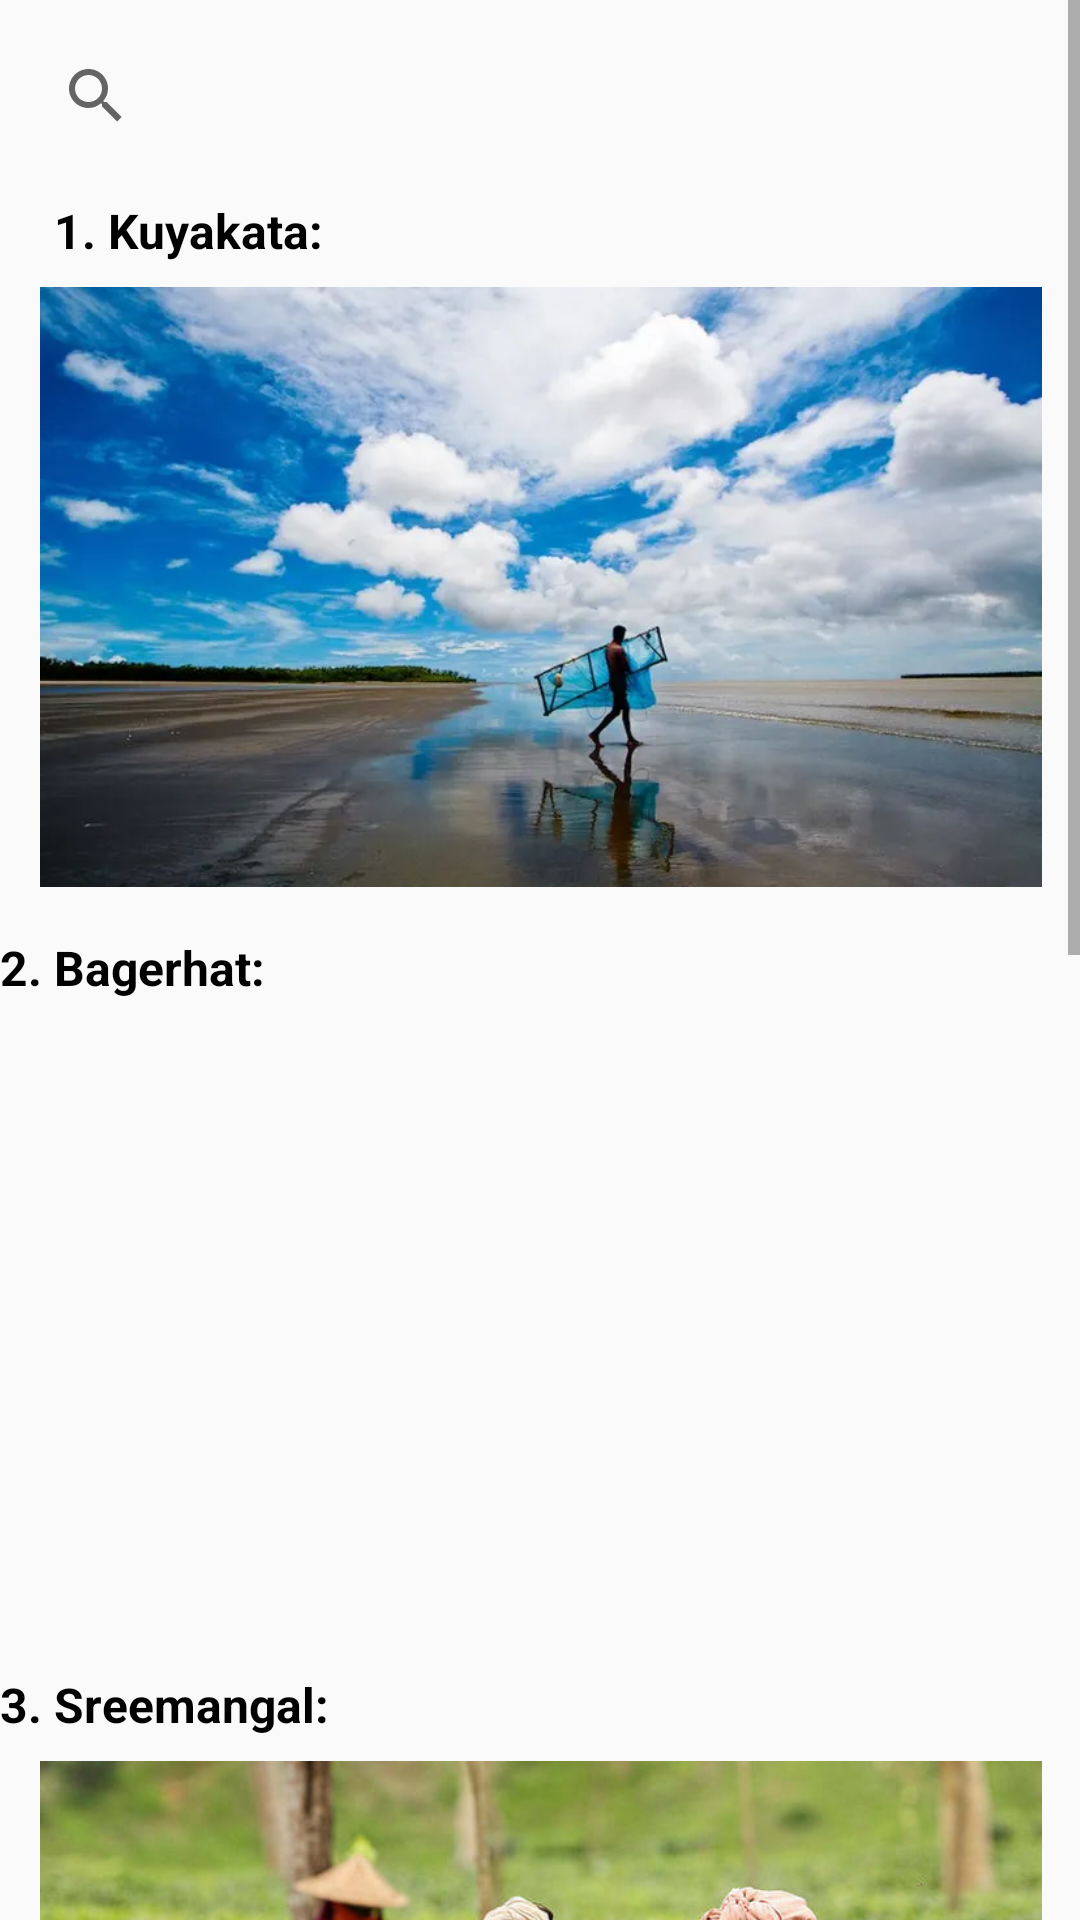

Android layout source for this screen:
<!-- AndroidManifest.xml: application theme Theme.TravelBD -->
<!-- res/layout/placelist.xml -->
<?xml version="1.0" encoding="utf-8"?>
<ScrollView xmlns:android="http://schemas.android.com/apk/res/android"
    xmlns:app="http://schemas.android.com/apk/res-auto"
    xmlns:tools="http://schemas.android.com/tools"
    android:layout_width="match_parent"
    android:layout_height="match_parent"
    app:layout_editor_absoluteX="1dp"
    app:layout_editor_absoluteY="1dp">

    <androidx.constraintlayout.widget.ConstraintLayout
        android:layout_width="match_parent"
        android:layout_height="match_parent">

        <SearchView
            android:id="@+id/place_search"
            android:layout_width="0dp"
            android:layout_height="wrap_content"
            android:layout_marginStart="8dp"
            android:layout_marginTop="8dp"
            android:layout_marginEnd="8dp"
            android:layout_weight="1"
            android:queryHint="Search places"
            android:visibility="visible"
            app:layout_constraintEnd_toEndOf="parent"
            app:layout_constraintStart_toStartOf="parent"
            app:layout_constraintTop_toTopOf="parent" />

        <ListView
            android:id="@+id/place_list"
            android:layout_width="0dp"
            android:layout_height="wrap_content"
            android:layout_marginStart="8dp"
            android:layout_marginTop="8dp"
            android:layout_marginEnd="8dp"
            android:layout_marginBottom="8dp"
            app:layout_constraintBottom_toTopOf="@+id/place_kuyakata"
            app:layout_constraintEnd_toEndOf="parent"
            app:layout_constraintStart_toStartOf="parent"
            app:layout_constraintTop_toBottomOf="@+id/place_search">

        </ListView>

        <TextView
            android:id="@+id/place_kuyakata"
            android:layout_width="0dp"
            android:layout_height="wrap_content"
            android:layout_marginStart="10dp"
            android:layout_marginTop="10dp"
            android:layout_marginEnd="10dp"
            android:text="1. Kuyakata: "
            android:textColor="@color/black"
            android:textSize="16sp"
            android:textStyle="bold"
            app:layout_constraintEnd_toEndOf="@+id/place_search"
            app:layout_constraintStart_toStartOf="@+id/place_search"
            app:layout_constraintTop_toBottomOf="@+id/place_search" />

        <ImageView
            android:id="@+id/place_01"
            android:layout_width="380dp"
            android:layout_height="200dp"
            android:layout_marginTop="8dp"
            android:contentDescription="@android:string/yes"
            android:visibility="visible"
            app:layout_constraintEnd_toEndOf="@+id/place_search"
            app:layout_constraintStart_toStartOf="@+id/place_search"
            app:layout_constraintTop_toBottomOf="@+id/place_kuyakata"
            app:layout_constraintVertical_weight="1"
            app:srcCompat="@drawable/kuyakata" />

        <TextView
            android:id="@+id/place_bagerhat"
            android:layout_width="0dp"
            android:layout_height="wrap_content"
            android:layout_marginStart="10dp"
            android:layout_marginTop="16dp"
            android:layout_marginEnd="10dp"
            android:text="2. Bagerhat: "
            android:textStyle="bold"
            android:textColor="@color/black"
            android:textSize="16sp"
            app:layout_constraintEnd_toEndOf="@+id/place_01"
            app:layout_constraintStart_toStartOf="@+id/place_01"
            app:layout_constraintTop_toBottomOf="@+id/place_01" />

        <ImageView
            android:id="@+id/place_02"
            android:layout_width="380dp"
            android:layout_height="200dp"
            android:layout_marginTop="8dp"
            android:contentDescription="@android:string/yes"
            android:visibility="visible"
            app:layout_constraintEnd_toEndOf="@+id/place_01"
            app:layout_constraintStart_toStartOf="@+id/place_01"
            app:layout_constraintTop_toBottomOf="@+id/place_bagerhat"
            app:layout_constraintVertical_weight="1"
            app:srcCompat="@drawable/bagerhat" />

        <TextView
            android:id="@+id/place_sreemangal"
            android:layout_width="0dp"
            android:layout_height="wrap_content"
            android:layout_marginStart="10dp"
            android:layout_marginTop="16dp"
            android:layout_marginEnd="10dp"
            android:text="3. Sreemangal: "
            android:textStyle="bold"
            android:textColor="@color/black"
            android:textSize="16sp"
            app:layout_constraintEnd_toEndOf="@+id/place_02"
            app:layout_constraintStart_toStartOf="@+id/place_02"
            app:layout_constraintTop_toBottomOf="@+id/place_02" />

        <ImageView
            android:id="@+id/place_03"
            android:layout_width="380dp"
            android:layout_height="200dp"
            android:layout_marginTop="8dp"
            android:contentDescription="@android:string/yes"
            android:visibility="visible"
            app:layout_constraintEnd_toEndOf="@+id/place_02"
            app:layout_constraintStart_toStartOf="@+id/place_02"
            app:layout_constraintTop_toBottomOf="@+id/place_sreemangal"
            app:layout_constraintVertical_weight="1"
            app:srcCompat="@drawable/sreemangal" />

        <TextView
            android:id="@+id/place_shah_amanat_shetu"
            android:layout_width="0dp"
            android:layout_height="wrap_content"
            android:layout_marginStart="10dp"
            android:layout_marginTop="16dp"
            android:layout_marginEnd="10dp"
            android:text="4. Shah Amanat Shetu: "
            android:textStyle="bold"
            android:textColor="@color/black"
            android:textSize="16sp"
            app:layout_constraintEnd_toEndOf="@+id/place_02"
            app:layout_constraintStart_toStartOf="@+id/place_02"
            app:layout_constraintTop_toBottomOf="@+id/place_03" />

        <ImageView
            android:id="@+id/place_04"
            android:layout_width="380dp"
            android:layout_height="200dp"
            android:layout_marginTop="8dp"
            android:contentDescription="@android:string/yes"
            android:visibility="visible"
            app:layout_constraintEnd_toEndOf="@+id/place_03"
            app:layout_constraintStart_toStartOf="@+id/place_03"
            app:layout_constraintTop_toBottomOf="@+id/place_shah_amanat_shetu"
            app:layout_constraintVertical_weight="1"
            app:srcCompat="@drawable/shahamanatshetu" />

        <TextView
            android:id="@+id/place_rangamati"
            android:layout_width="0dp"
            android:layout_height="wrap_content"
            android:layout_marginStart="10dp"
            android:layout_marginTop="16dp"
            android:layout_marginEnd="10dp"
            android:text="5. Rangamati: "
            android:textStyle="bold"
            android:textColor="@color/black"
            android:textSize="16sp"
            app:layout_constraintEnd_toEndOf="@+id/place_04"
            app:layout_constraintStart_toStartOf="@+id/place_04"
            app:layout_constraintTop_toBottomOf="@+id/place_04" />

        <ImageView
            android:id="@+id/place_05"
            android:layout_width="380dp"
            android:layout_height="200dp"
            android:layout_marginTop="8dp"
            android:layout_marginBottom="8dp"
            android:contentDescription="@android:string/yes"
            android:visibility="visible"
            app:layout_constraintBottom_toBottomOf="parent"
            app:layout_constraintEnd_toEndOf="@+id/place_04"
            app:layout_constraintStart_toStartOf="@+id/place_04"
            app:layout_constraintTop_toBottomOf="@+id/place_rangamati"
            app:layout_constraintVertical_weight="1"
            app:srcCompat="@drawable/rangamatibridge" />


    </androidx.constraintlayout.widget.ConstraintLayout>

</ScrollView>
<!-- resources referenced by this layout -->
<resources>
  <!-- drawable kuyakata: jpg bitmap (drawable, 31566 bytes) -->
  <!-- drawable rangamatibridge: jpg bitmap (drawable, 88252 bytes) -->
  <!-- drawable shahamanatshetu: jpg bitmap (drawable, 53836 bytes) -->
  <!-- drawable sreemangal: jpg bitmap (drawable, 94369 bytes) -->
  <style name="Theme.TravelBD" parent="Theme.AppCompat.Light.NoActionBar">
          
          <item name="colorPrimary">#7DD6FF</item>
          <item name="colorPrimaryVariant">@color/purple_700</item>
          <item name="colorOnPrimary">@color/black</item>
          
          <item name="colorSecondary">@color/teal_200</item>
          <item name="colorSecondaryVariant">@color/teal_700</item>
          <item name="colorOnSecondary">@color/black</item>
          
          <item name="android:statusBarColor" tools:targetApi="l">?attr/colorPrimaryVariant</item>
          
      </style>
  <!-- not gathered from this repository: default colours our renderer supplied (Android Studio template values) -->
  <color name="purple_700">#FF3700B3</color>
  <color name="teal_200">#FF03DAC5</color>
  <color name="teal_700">#FF018786</color>
  <color name="black">#FF000000</color>
</resources>
